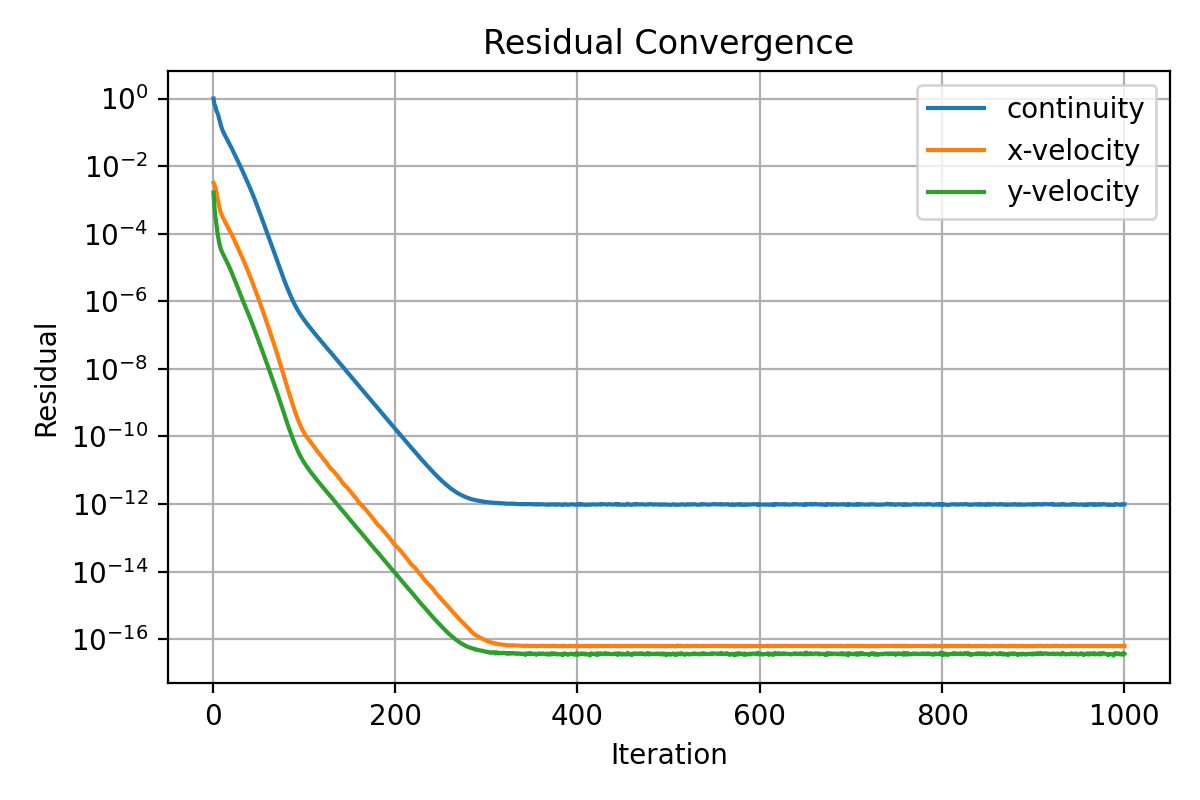

The data file committed next to this chart (first rows):
iter, continuity, x-velocity, y-velocity
1, 1.0, 0.003177, 0.001646
2, 0.6611, 0.002767, 0.0006175
3, 0.6027, 0.002304, 0.0003252
4, 0.4448, 0.001754, 0.0001972
5, 0.3914, 0.001253, 0.0001259
6, 0.3341, 0.0008883, 8.306286983047582e-05
7, 0.2667, 0.0006604, 5.812810216228302e-05
8, 0.209, 0.0005137, 4.380453386671908e-05
9, 0.1641, 0.0004206, 3.531489428596324e-05
10, 0.1343, 0.0003578, 3.000746740001896e-05
11, 0.1135, 0.0003114, 2.623289648641501e-05
12, 0.09853, 0.0002739, 2.319014478375605e-05
13, 0.08692, 0.0002421, 2.051659357166257e-05
14, 0.07725, 0.0002147, 1.813225505251615e-05
15, 0.06882, 0.0001908, 1.601849427021845e-05
16, 0.06125, 0.0001696, 1.410770970122089e-05
17, 0.05446, 0.0001508, 1.238483883882795e-05
18, 0.04828, 0.000134, 1.082439034744569e-05
19, 0.04271, 0.000119, 9.40967709472622e-06
20, 0.03784, 0.0001055, 8.136177544440382e-06
21, 0.03345, 9.331720268285741e-05, 7.006022668685161e-06
22, 0.02943, 8.240079985089569e-05, 6.021560536593178e-06
23, 0.0259, 7.261442866843027e-05, 5.166707375652896e-06
24, 0.0228, 6.3853269617357e-05, 4.419012110034738e-06
25, 0.02021, 5.563458965482359e-05, 3.784902787087397e-06
26, 0.01787, 4.858739273155684e-05, 3.227972107935139e-06
27, 0.01572, 4.244941465038161e-05, 2.74463523676515e-06
28, 0.01378, 3.705741638765619e-05, 2.333304183716347e-06
29, 0.01205, 3.230864388068668e-05, 1.985802704137242e-06
30, 0.01052, 2.8128450530657e-05, 1.694180062466764e-06
31, 0.009178, 2.444912965605523e-05, 1.448562034469267e-06
32, 0.008005, 2.121546980723883e-05, 1.24231503745201e-06
33, 0.00698, 1.838197160630579e-05, 1.067943871027543e-06
34, 0.006085, 1.590377278949638e-05, 9.196778672952265e-07
35, 0.005303, 1.373741382137843e-05, 7.93234571867196e-07
36, 0.004619, 1.184722951156601e-05, 6.843980230460986e-07
37, 0.004018, 1.020030815981853e-05, 5.901804224955891e-07
38, 0.003494, 8.767991198698232e-06, 5.082461346845495e-07
39, 0.003033, 7.524366760832651e-06, 4.368198587027428e-07
40, 0.002629, 6.445948940426334e-06, 3.747193416378834e-07
41, 0.002275, 5.51293340230391e-06, 3.207611740562892e-07
42, 0.001963, 4.706943729560965e-06, 2.739169285415347e-07
43, 0.001691, 4.011760252310408e-06, 2.333604622292728e-07
44, 0.001451, 3.413251560244445e-06, 1.984345837610274e-07
45, 0.001242, 2.898993691965913e-06, 1.684517687713374e-07
46, 0.001062, 2.458028501986147e-06, 1.428311372049257e-07
47, 0.0009046, 2.080698515467583e-06, 1.210147324830692e-07
48, 0.0007694, 1.758555334538161e-06, 1.024346370129118e-07
49, 0.0006534, 1.484141302659048e-06, 8.666168659645602e-08
50, 0.0005541, 1.250769962694066e-06, 7.325203312480709e-08
51, 0.0004695, 1.052698746140858e-06, 6.188972501464221e-08
52, 0.0003971, 8.848716111462433e-07, 5.225167180005444e-08
53, 0.0003353, 7.429034644092898e-07, 4.409429640482455e-08
54, 0.0002831, 6.230060350109133e-07, 3.719659636172643e-08
55, 0.0002391, 5.218946570818485e-07, 3.136413987194259e-08
56, 0.0002019, 4.367497539663747e-07, 2.643367432084818e-08
57, 0.0001703, 3.651438502810945e-07, 2.22665237385665e-08
58, 0.0001436, 3.049804433942181e-07, 1.874508668411151e-08
59, 0.000121, 2.544839073139144e-07, 1.577365357548545e-08
60, 0.000102, 2.121308000118505e-07, 1.32697169462161e-08
... 940 more rows
